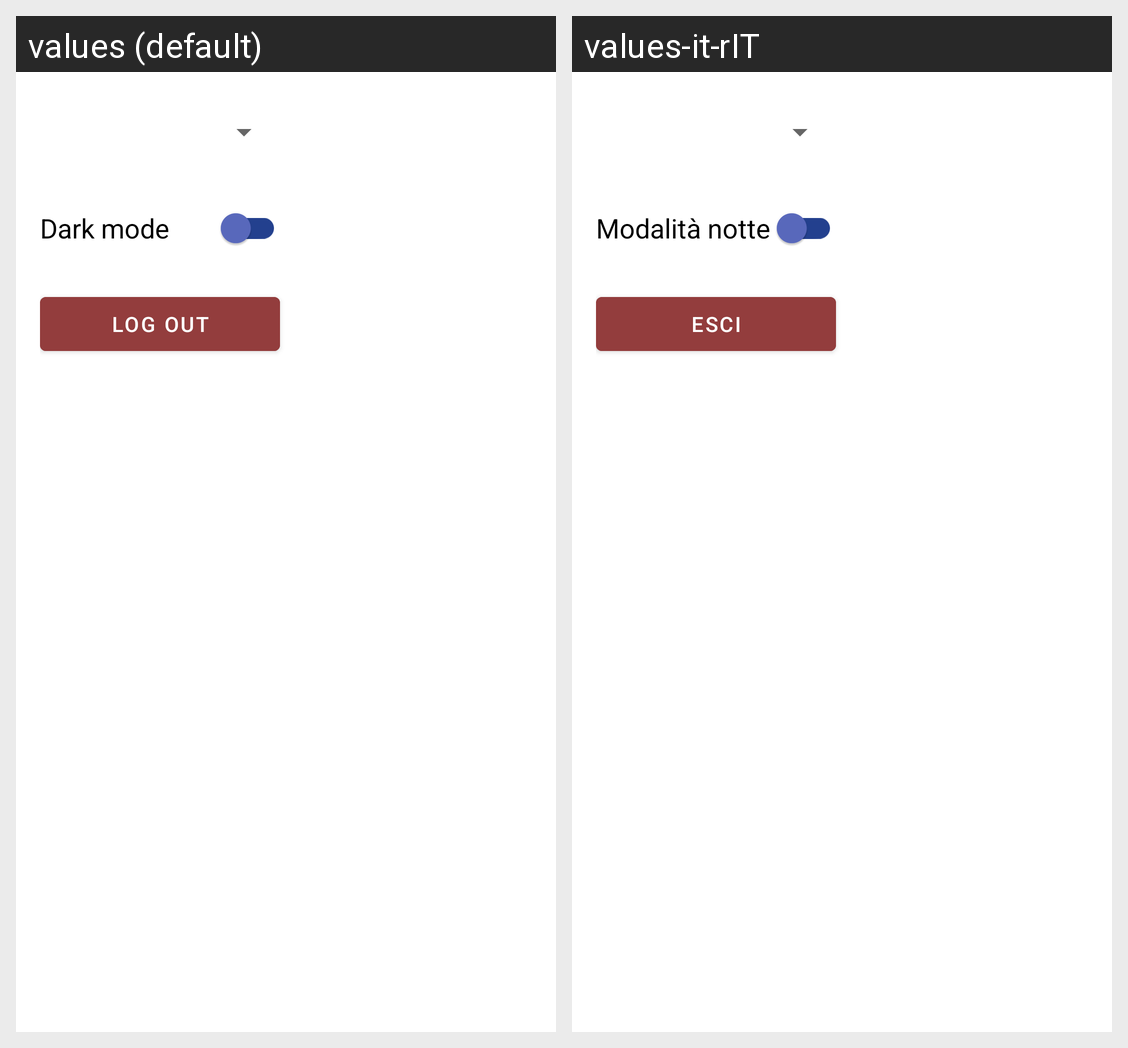

This grid shows one Android layout under two languages. Give, for every string resource on the screen, its name, the default text and each shown locale's text.
Android screen res/layout/fragment_impostazioni.xml rendered under 2 locales, left to right: values (default), values-it-rIT. Device: Nexus 5 (rendered at 1080×1920; each locale shown at half size, 540×960, under a caption strip naming it); theme Theme.LaureApp.
Strings drawn on this screen, with the default value and each locale's value (text and hints the layout hard-codes, and strings that could not be matched under every locale, appear in the picture but are not listed):

modalitaScura
  values: Dark mode
  values-it-rIT: Modalità notte

esci
  values: Log out
  values-it-rIT: Esci
